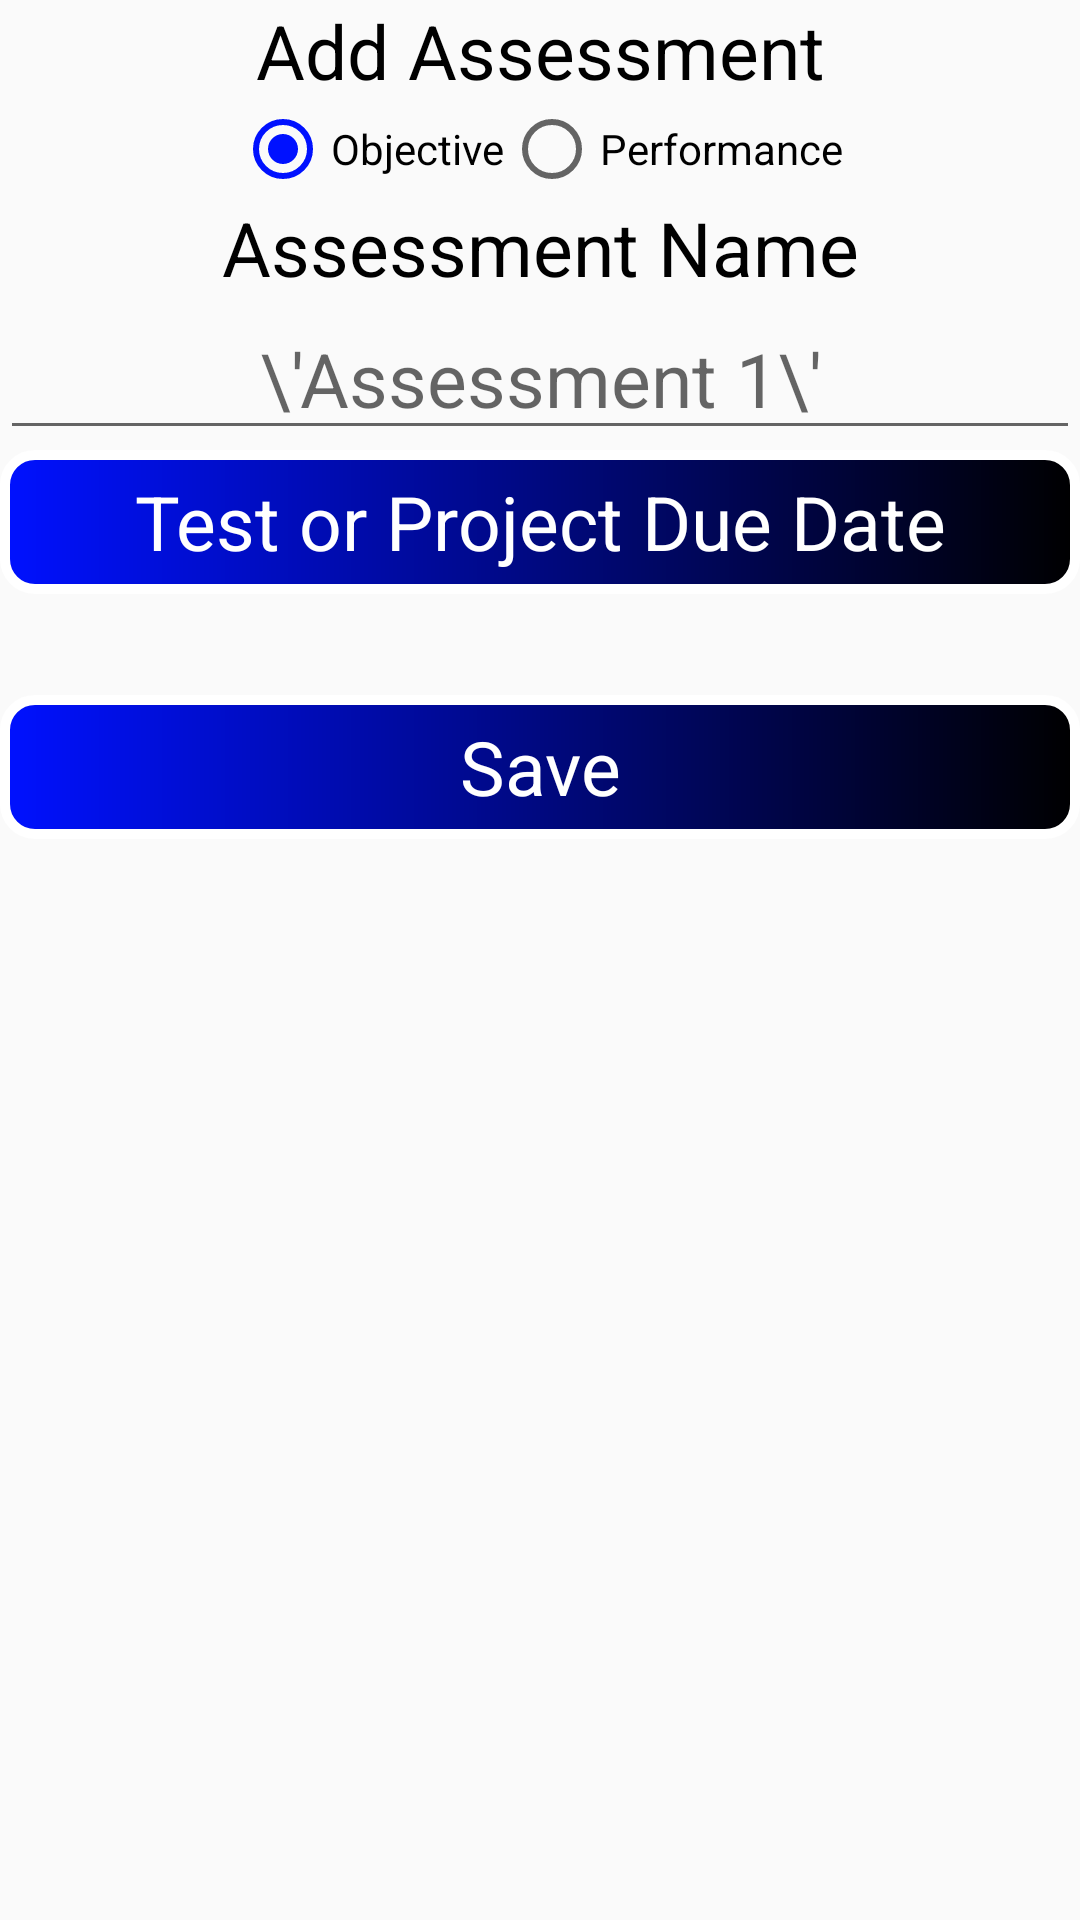

Produce the Android XML layout that renders to this screen, including the resource entries it uses.
<!-- AndroidManifest.xml: application theme AppTheme -->
<!-- res/layout/new_assess_activity.xml -->
<?xml version="1.0" encoding="utf-8"?>
<ScrollView  xmlns:android="http://schemas.android.com/apk/res/android"
    xmlns:app="http://schemas.android.com/apk/res-auto"
    xmlns:tools="http://schemas.android.com/tools"
    android:layout_width="fill_parent"
    android:layout_height="wrap_content"
    android:orientation="vertical">
<LinearLayout
    android:orientation="vertical"
    android:layout_width="match_parent"
    android:layout_height="match_parent"
    tools:context=".NewAssessActivity">

    <TextView
        android:id="@+id/new_assess_title"
        android:textAlignment="center"
        android:textSize="@dimen/list_text_size"
        android:layout_width="match_parent"
        android:layout_height="wrap_content"
        android:text="@string/new_assess" />

    <RadioGroup
        android:layout_width="wrap_content"
        android:layout_height="wrap_content"
        android:orientation="horizontal"
        android:layout_gravity="center_horizontal"
        android:gravity="center">
        <RadioButton
            android:id="@+id/new_assess_objective_radio"
            android:layout_width="wrap_content"
            android:layout_height="wrap_content"
            android:text="@string/assess_objective"
            android:onClick="setObjective"
            android:checked="true"/>
        <RadioButton
            android:id="@+id/new_assess_performance_radio"
            android:layout_width="wrap_content"
            android:layout_height="wrap_content"
            android:text="@string/assess_performance"
            android:onClick="setPerformance"
            android:checked="false"/>
    </RadioGroup>




    <TextView
        android:id="@+id/new_assess_name"
        android:layout_width="match_parent"
        android:layout_height="wrap_content"
        android:textAlignment="center"
        android:textSize="@dimen/list_text_size"
        android:text="@string/assess_name" />

    <EditText
        android:id="@+id/new_assess_name_input"
        android:hint="\'Assessment 1\'"
        android:textAlignment="center"
        android:textSize="@dimen/list_text_size"
        android:layout_width="match_parent"
        android:layout_height="wrap_content"
        android:ems="10"
        android:inputType="textCapWords"
        />

    <Button
        android:id="@+id/new_assess_due_date_btn"
        android:layout_width="match_parent"
        android:layout_height="wrap_content"
        android:text="@string/assess_due"
        style="@style/ff_button_style"/>

    <TextView

        android:layout_width="match_parent"
        android:layout_height="wrap_content"
        android:textAlignment="center"
        android:textStyle="bold"
        android:textSize="@dimen/list_text_size"
        android:id="@+id/new_assess_due_date_txt"/>

    <Button
        android:id="@+id/save_new_term"
        android:layout_width="match_parent"
        android:layout_height="wrap_content"
        android:text="@string/save_button"
        android:onClick="saveNewAssess"
        style="@style/ff_button_style"/>
</LinearLayout>
</ScrollView>
<!-- resources referenced by this layout -->
<resources>
  <dimen name="list_text_size">25sp</dimen>
  <string name="assess_due">Test or Project Due Date</string>
  <string name="assess_name">Assessment Name</string>
  <string name="assess_objective">Objective</string>
  <string name="assess_performance">Performance</string>
  <string name="new_assess">Add Assessment</string>
  <string name="save_button">Save</string>
  <style name="ff_button_style">
          <item name="android:background">@drawable/ff_button</item>
          <item name="backgroundColor">@color/buttonField</item>
          <item name="android:textColor">@color/buttonText</item>
          <item name="android:textSize">@dimen/list_text_size</item>
      </style>
  <style name="AppTheme" parent="Theme.AppCompat.Light.DarkActionBar">
          <item name="colorPrimary">@color/colorPrimary</item>
          <item name="colorPrimaryDark">@color/colorPrimaryDark</item>
          <item name="colorAccent">@color/colorAccent</item>
          <item name="android:textColor">@color/colorText</item>
          <item name="android:buttonStyle">@style/buttonStyle</item>
      </style>
  <!-- drawable ff_button (drawable) -->
  <?xml version="1.0" encoding="utf-8"?>
  <shape xmlns:android="http://schemas.android.com/apk/res/android"
      android:shape="rectangle">
      <gradient android:startColor="#0011FF"
          android:endColor="#000"
          android:angle="360" />
  
      <corners android:radius="10dp" />
      <stroke android:width="10px" android:color="#FFF" />
  
      <padding android:left="@dimen/list_padding"/>
      <padding android:right="@dimen/list_padding"/>
  </shape>
  <color name="buttonField">#708090</color>
  <color name="buttonText">#FFF</color>
  <color name="colorPrimary">#0011FF</color>
  <color name="colorPrimaryDark">#0011FF</color>
  <color name="colorAccent">#0011FF</color>
  <color name="colorText">#000</color>
  <style name="buttonStyle">
          <item name="android:background">@color/colorPrimary</item>
          <item name="android:minWidth">@dimen/abc_action_button_min_width_material</item>
          <item name="android:minHeight">@dimen/abc_action_button_min_height_material</item>
          <item name="android:scaleType">center</item>
          <item name="android:gravity">center</item>
          <item name="android:textColor">@color/colorText</item>
          <item name="android:textSize">@dimen/list_text_size</item>
      </style>
  <dimen name="list_padding">12dp</dimen>
</resources>
